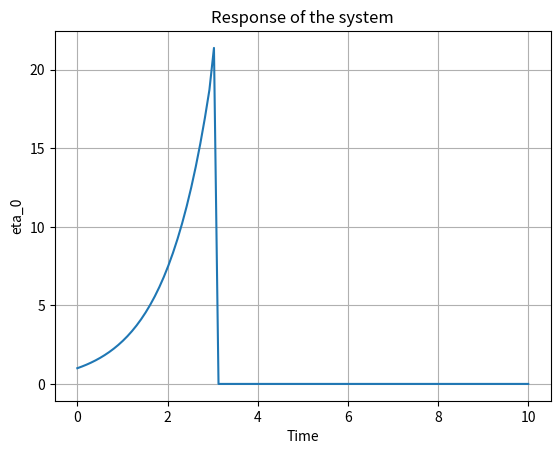

The matplotlib source for this figure:

import numpy as np
from scipy.integrate import odeint

# Parameters
a = 1.0
b = 5.0
tau = 3.0
time = np.linspace(0, 10, 100)  # Time array
initCond = [1]  # Initial condition

# Function to store previous values
class PastValues:
    def __init__(self, tau):
        self.tau = tau
        self.history = []

    def add(self, value):
        self.history.append(value)
        # Keep only values within the time window
        if len(self.history) > self.tau:
            self.history.pop(0)

    def get(self, t):
        # Return the last value before t, based on tau
        if len(self.history) == 0 or t < 0:
            return 0  # No past value, return zero
        return self.history[max(0, len(self.history) - 1 - self.tau)]

past_values = PastValues(tau)

def eqtnSystem(Y, t):
    # Store the current value
    past_values.add(Y[0])
    # Calculate the delayed value
    Y_delayed = past_values.get(t - tau)

    # Define the equation
    dYdt = a * Y[0] + b * Y_delayed
    return [dYdt]

# Integrate the system
ETA = odeint(eqtnSystem, initCond, time)

# Access individual components
eta_0 = ETA[:, 0]

# For plotting or further processing
import matplotlib.pyplot as plt
plt.plot(time, eta_0)
plt.xlabel('Time')
plt.ylabel('eta_0')
plt.title('Response of the system')
plt.grid()
plt.show()
